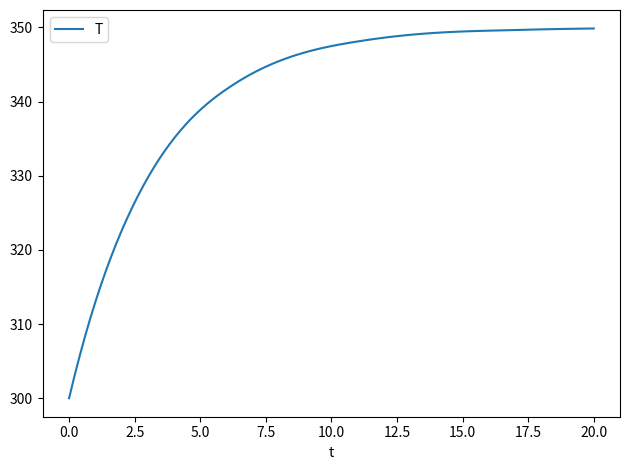

Generate this figure with matplotlib:
"""ode_solver.py module."""

from __future__ import annotations

from collections.abc import Sequence
from typing import TYPE_CHECKING, Any

import numpy as np

if TYPE_CHECKING:
    import scipy.integrate


class ODESolver:
    """Numerical solver for systems of ODEs defined symbolically."""

    def __init__(
        self, derivatives: dict[str, str], parameters: dict[str, float]
    ) -> None:
        """Create an ODESolver.

        Parameters
        ----------
        derivatives : dict
            Mapping of variable name to symbolic expression for its derivative.
            Expressions may reference time ``t``, any variable in ``derivatives``
            and parameters provided in ``parameters``.
        parameters : dict
            Mapping of parameter name to numerical value.

        """
        import sympy as sp  # lazy import – avoids hang on Windows at module load

        if derivatives is None:
            raise ValueError("derivatives must be provided")
        self.derivatives = derivatives
        self.parameters = parameters

        # Setup sympy symbols for variables and parameters
        self.t_sym = sp.symbols("t")
        self.var_syms = [sp.symbols(v) for v in derivatives]
        self.param_syms = [sp.symbols(p) for p in parameters]

        self._functions = self._lambdify_derivatives()

    def _lambdify_derivatives(self) -> list[Any]:
        """Convert symbolic derivatives to callable functions.

        Returns:
            List of lambda functions for each derivative expression.
        """
        import sympy as sp  # lazy import

        funcs = []
        for expr in self.derivatives.values():
            sym_expr = sp.sympify(expr)
            syms = [self.t_sym, *self.var_syms, *self.param_syms]
            funcs.append(sp.lambdify(syms, sym_expr, modules="numpy"))
        return funcs

    def _rhs(self, t: float, y: Sequence[float]) -> list[float]:
        """Right-hand side function for ODE system.

        Args:
            t: Current time value
            y: Current state vector

        Returns:
            List of derivatives for each variable.
        """
        if t is None:
            raise ValueError("t must be provided")
        args = [t] + list(y) + [self.parameters[p] for p in self.parameters]
        return [func(*args) for func in self._functions]

    def solve(
        self,
        t_span: Sequence[float],
        y0: Sequence[float],
        t_eval: Any = None,
        **kwargs: Any,
    ) -> scipy.integrate.OdeSolution:
        """Solve the ODE system.

        Parameters
        ----------
        t_span : sequence
            Time interval as ``(t_start, t_end)``.
        y0 : sequence
            Initial values for the variables (same order as ``derivatives``).
        t_eval : sequence, optional
            Times at which to store the computed solution.
        kwargs : dict
            Additional options forwarded to :func:`scipy.integrate.solve_ivp`.

        """
        from scipy.integrate import solve_ivp  # lazy import

        return solve_ivp(
            self._rhs,
            t_span,
            y0,
            t_eval=t_eval,
            vectorized=False,
            **kwargs,
        )

    def plot(self, solution: Any) -> None:
        """Plot the solution returned by :meth:`solve`."""
        import matplotlib.pyplot as plt  # lazy import – GUI not needed at import

        for idx, name in enumerate(self.derivatives.keys()):
            plt.plot(solution.t, solution.y[idx], label=name)
        plt.xlabel("t")
        plt.legend()
        plt.tight_layout()
        plt.show()


if __name__ == "__main__":
    # Example usage: heating vessel
    derivs = {"T": "k*(T_env - T)"}
    params = {"k": 0.3, "T_env": 350.0}
    solver = ODESolver(derivs, params)
    t_eval = np.linspace(0.0, 20.0, 100)
    sol = solver.solve((0.0, 20.0), [300.0], t_eval=t_eval)
    solver.plot(sol)
